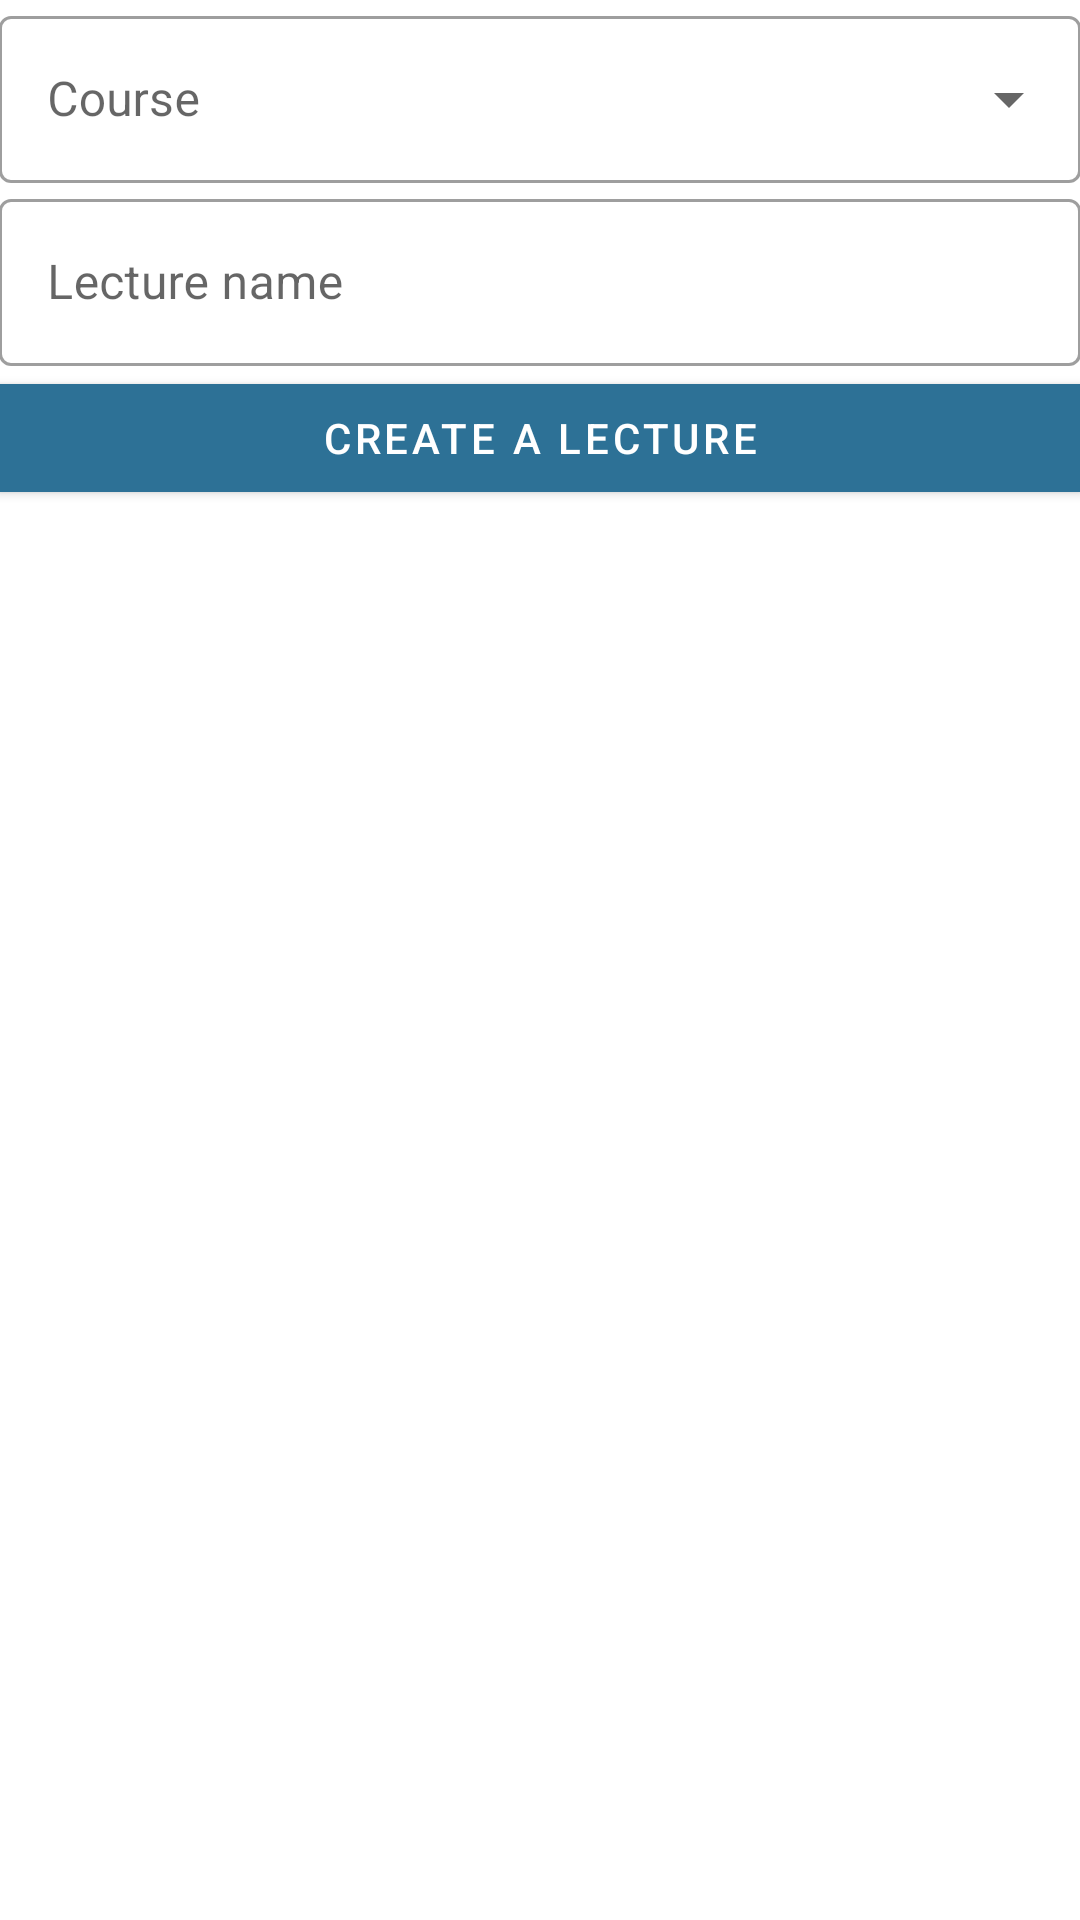

Here is an Android app screen rendered from its layout file. Give the layout XML and the strings, colors and styles it references.
<!-- AndroidManifest.xml: application theme Theme.QrCodeAttendance -->
<!-- res/layout/activity_doctor_add_new_lecture.xml -->
<?xml version="1.0" encoding="utf-8"?>
<layout xmlns:android="http://schemas.android.com/apk/res/android"
    xmlns:app="http://schemas.android.com/apk/res-auto"
    xmlns:tools="http://schemas.android.com/tools">

    <data>

    </data>

    <LinearLayout
        android:layout_width="match_parent"
        android:layout_height="match_parent"
        android:orientation="vertical"
        android:padding="@dimen/_10sdp"
        tools:context=".ui.DoctorAddNewLectureActivity">

        <com.google.android.material.textfield.TextInputLayout
            style="@style/Widget.MaterialComponents.TextInputLayout.OutlinedBox.ExposedDropdownMenu"
            android:layout_width="match_parent"
            android:layout_height="wrap_content">

            <AutoCompleteTextView
                android:id="@+id/courses"
                android:layout_width="match_parent"
                android:layout_height="wrap_content"
                android:hint="Course"
                android:inputType="none" />
        </com.google.android.material.textfield.TextInputLayout>

        <com.google.android.material.textfield.TextInputLayout
            style="@style/Widget.MaterialComponents.TextInputLayout.OutlinedBox"
            android:layout_width="match_parent"
            android:layout_height="wrap_content"
            android:layout_marginTop="@dimen/_10sdp">

            <com.google.android.material.textfield.TextInputEditText
                android:id="@+id/et_lecture_name"
                android:layout_width="match_parent"
                android:layout_height="wrap_content"
                android:hint="Lecture name"
                android:inputType="text" />
        </com.google.android.material.textfield.TextInputLayout>

        <com.google.android.material.button.MaterialButton
            android:layout_width="match_parent"
            android:layout_height="wrap_content"
            android:layout_marginTop="@dimen/_10sdp"
            android:onClick="createNewLecture"
            android:text="Create a lecture"
            app:cornerRadius="@dimen/_10ssp" />

    </LinearLayout>
</layout>
<!-- resources referenced by this layout -->
<resources>
  <style name="Theme.QrCodeAttendance" parent="Theme.MaterialComponents.DayNight.NoActionBar">
          
          <item name="colorPrimary">@color/purple_500</item>
          <item name="colorPrimaryVariant">@color/purple_700</item>
          <item name="colorOnPrimary">@color/white</item>
          
          <item name="colorSecondary">@color/teal_200</item>
          <item name="colorSecondaryVariant">@color/teal_700</item>
          <item name="colorOnSecondary">@color/black</item>
          
          <item name="android:statusBarColor" tools:targetApi="l">?attr/colorPrimaryVariant</item>
          
      </style>
  <color name="purple_500">#2D7196</color>
  <color name="purple_700">#2D7196</color>
  <color name="white">#FFFFFFFF</color>
  <color name="teal_200">#2D7196</color>
  <color name="teal_700">#2D7196</color>
  <color name="black">#FF000000</color>
</resources>
